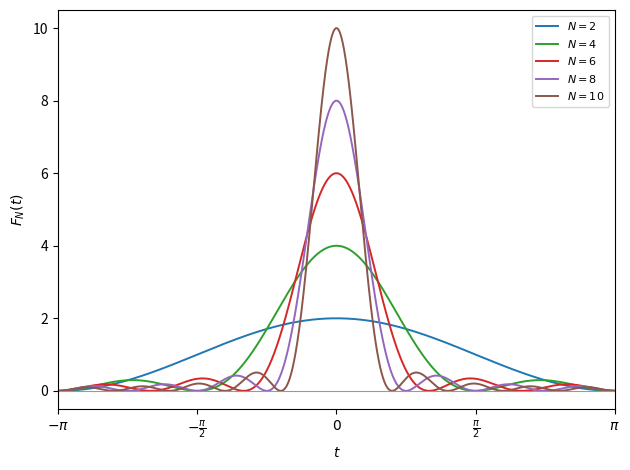

Recreate this plot in Python. (Note: this script raises an exception after producing the figure.)
"""Fejér kernels F_N(t) = (1 / N) (sin(N t / 2) / sin(t / 2))^2 for several N."""

import matplotlib.pyplot as plt
import numpy as np

OUT = "1.Analyse/Analyse Harmonique/img/fejer-kernels.svg"

t = np.linspace(-np.pi, np.pi, 2000)  # 偶数个点，避开 t = 0 的奇点
for n, color in zip((2, 4, 6, 8, 10), ("tab:blue", "tab:green", "tab:red", "tab:purple", "tab:brown")):
    f = (np.sin(n * t / 2) / np.sin(t / 2)) ** 2 / n
    plt.plot(t, f, color=color, linewidth=1.4, label=rf"$N = {n}$")

plt.axhline(0.0, color="0.6", linewidth=0.8)
plt.xlim(-np.pi, np.pi)
plt.xticks(
    [-np.pi, -np.pi / 2, 0, np.pi / 2, np.pi],
    [r"$-\pi$", r"$-\frac{\pi}{2}$", r"$0$", r"$\frac{\pi}{2}$", r"$\pi$"],
)
plt.xlabel(r"$t$")
plt.ylabel(r"$F_N(t)$")
plt.legend(fontsize=8, loc="upper right")
plt.tight_layout()
plt.savefig(OUT, format="svg")
plt.close()
